pico-8 play session: hold ← + tap ❎

[t = 1 s] hold ← ~1s, tap ❎ ~2×
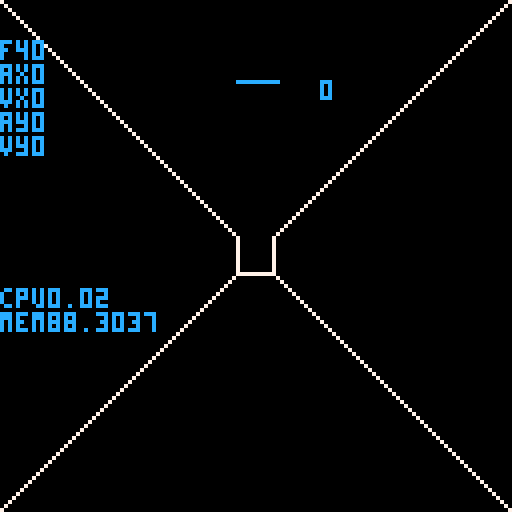
[t = 2 s] hold ← ~2s, tap ❎ ~4×
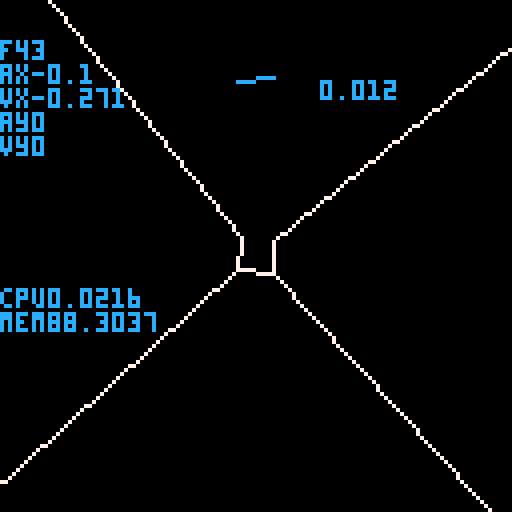
[t = 4 s] hold ← ~4s, tap ❎ ~7×
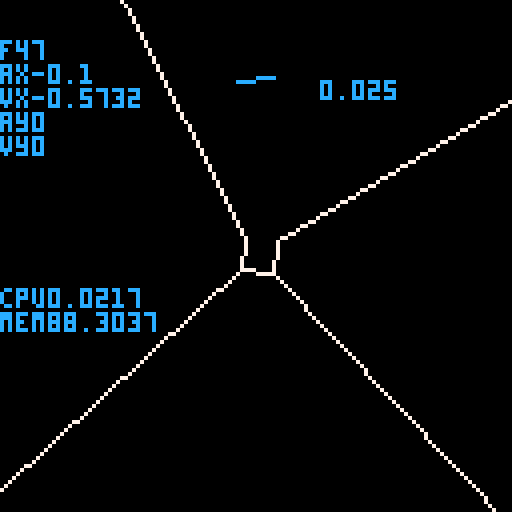
[t = 6 s] hold ← ~6s, tap ❎ ~10×
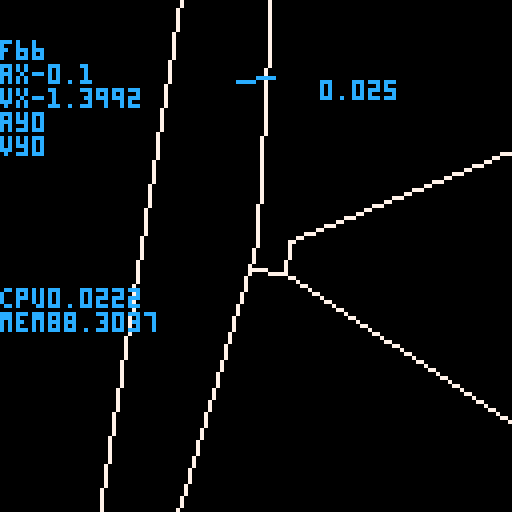
[t = 8 s] hold ← ~8s, tap ❎ ~14×
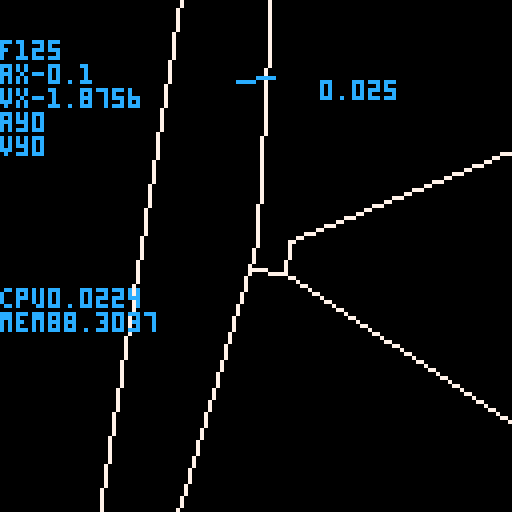

pico-8 cartridge
version 8
__lua__

-- entities

xwing = {}
settings = {
 yaxis = 1
}

-- math

scene_cam = {0, 0, -2.5, 64}

function reset_scene_cam()
 scene_cam[1] = 0
 scene_cam[2] = 0
end

function rotate_x(x, y, z, angle)
 local co, si = cos(angle), sin(angle)
 return {
  x,
  y*co - z*si,
  y*si + z*co
 }
end

function rotate_y(x, y, z, angle)
 local co, si = cos(angle), sin(angle)
 return {
  z*si + x*co,
  y,
  z*co - x*si
 }
end

function rotate_z(x, y, z, angle)
 local co, si = cos(angle), sin(angle)
 return {
  x*co - y*si,
  x*si + y*co,
  z
 }
end

function rotatev_x(v, angle)
 return rotate_x(v[1], v[2], v[3], angle)
end

function rotatev_y(v, angle)
 return rotate_y(v[1], v[2], v[3], angle)
end

function rotatev_z(v, angle)
 return rotate_z(v[1], v[2], v[3], angle)
end

function addv(v1, v2)
 return {v1[1]+v2[1], v1[2]+v2[2], v1[3]+v2[3]}
end

function subv(v1, v2)
 return {v1[1]-v2[1], v1[2]-v2[2], v1[3]-v2[3]}
end

function scalev(v, vs)
 return {v[1]*vs[1], v[2]*vs[2], v[3]*vs[3]}
end

function normv(v)
 local s = 1/sqrt(sqr(v[1])+sqr(v[2])+sqr(v[3]))
 return {v[1]*s, v[2]*s, v[3]*s}
end

function projectv(v)
 return project(v[1], v[2], v[3])
end

function distv(v1, v2)
 return sqrt(sqr(v1[1]-v2[1])+sqr(v1[2]-v2[2])+sqr(v1[3]-v2[3]))
end

function project(x, y, z)
 local mult = scene_cam[4]
 local d = z - scene_cam[3]
 local px = 64 + (x - scene_cam[1]) * mult / d
 local py = 64 - (y - scene_cam[2]) * mult / d
 return {x=px, y=py}
end

function sqr(x)
 return x*x
end

function rndsign(x)
 if rnd(10) < 5 then
  return x
 else
  return -x
 end
end

-- misc

function printc(str, y, col)
 print(str, 64-#str*2, y, col)
end

-- trench

trench = {
 scale = {10, 10, 150},
 outline = {
  col = 7,
  vertices = {
   {-1,  1, 1},
   { 1,  1, 1},
   { 1, -1, 1},
   {-1, -1, 1},
   {-1,  1, 0},
   { 1,  1, 0},
   { 1, -1, 0},
   {-1, -1, 0},
  },
  points = {},
  lines = {
   -- back u
   {1, 4},
   {2, 3},
   {3, 4},
   -- depth
   {1, 5},
   {2, 6},
   {3, 7},
   {4, 8},
   -- front u
   {5, 8},
   {6, 7},
   {7, 8},
  }
 },
 sections = {

 }
}

function init_trench()
 local n  = 10
 local z  = trench.scale[3]
 local dz = z / n
 for i=1,n do
  local section = {
   z = z,
   left = 0,
   right = 0,
   floor = 0
  }
  add(trench.sections, section)
  z -= dz
 end
end

function update_trench()

end

function draw_trench()
 draw_trench_outline()
 draw_trench_sections()
end

function draw_trench_outline()
 for idx, vert in pairs(trench.outline.vertices) do
  trench.outline.points[idx] = projectv(rotatev_z(scalev(vert, trench.scale), xwing.roll))
 end
 for pts in all(trench.outline.lines) do
  local p1 = trench.outline.points[pts[1]]
  local p2 = trench.outline.points[pts[2]]
  line(p1.x, p1.y, p2.x, p2.y, trench.outline.col)
 end
end

function draw_trench_sections()
 for section in all(sections) do

 end
end

-- xwing

function init_xwing()
 xwing = {
  cannon = 0,
  cannon_hot = 0,
  torpedoes = 3,
  shake_x = 0,
  shake_y = 0,
  vel_x = 0,
  vel_y = 0,
  acc_x = 0,
  acc_y = 0,
  roll = 0,
  lasers_level = 1,
  shields_level = 1,
  score = 0,
  level = 0,
  damage_index = 0,
  damages = {},
  destroyed = false,
  crosshair_lock = false,
  flash = false
 }
end

function update_xwing()
 if xwing.destroyed then
  scene_cam[1] = 10*cos(frame * 0.001)
  scene_cam[2] = 10*sin(frame * 0.0015)
  xwing.roll = sin(frame * 0.0025)
  xwing.gameover_delay = max(xwing.gameover_delay - 1, 0)
 else
  -- motion
  xwing.vel_x = min(xwing.vel_x+xwing.acc_x, 2) * 0.95
  xwing.vel_y = min(xwing.vel_y+xwing.acc_y, 2) * 0.95
  scene_cam[1] += xwing.vel_x
  scene_cam[2] += xwing.vel_y
  local bound_x = trench.scale[1] * 0.9
  local bound_y = trench.scale[2] * 0.8
  if abs(scene_cam[1]) > bound_x then scene_cam[1] = bound_x*sgn(scene_cam[1]) end
  if abs(scene_cam[2]) > bound_y then scene_cam[2] = bound_y*sgn(scene_cam[2]) end
 end
end

function bank(angle)
 xwing.roll = mid(-0.025, xwing.roll + angle, 0.025)
end

function unbank(angle)
 if xwing.roll > angle then
  xwing.roll -= angle
 elseif xwing.roll < -angle then
  xwing.roll += angle
 else
  xwing.roll = 0
 end
end

function handle_input()
 if xwing.destroyed then
  -- gameover
  if xwing.gameover_delay == 0 and btnp(4) then
   start_intro()
   return false -- halt update
  end
 else
  local acc = 0.1

  if btn(0) then -- left
   xwing.acc_x = -acc
   xwing.shake_x = -2
   bank(0.004)
  elseif btn(1) then -- right
   xwing.acc_x = acc
   xwing.shake_x = 2
   bank(-0.004)
  else
   xwing.acc_x = 0
   xwing.shake_x = 0
   unbank(0.005)
  end

  if btn(2) then -- up
   xwing.acc_y = acc * settings.yaxis
   xwing.shake_y = 2 * settings.yaxis
  elseif btn(3) then -- down
   xwing.acc_y = -acc * settings.yaxis
   xwing.shake_y = -2 * settings.yaxis
  else
   xwing.acc_y = 0
   xwing.shake_y = 0
  end

  if btnp(4) then
   -- if xwing.lasers_level > 0.1 then
   --  fire_laser()
   --  sfx(0)
   -- end
  end

 end

 return true
end

-- debug

function draw_debug()
 local col = 12

 -- horizon
 local x1, y1 = cos(xwing.roll), sin(xwing.roll)
 local x2, y2 = cos(xwing.roll+0.5), sin(xwing.roll+0.5)
 line(64+5*x1, 20+5*y1, 64+5*x2, 20+5*y2, col)
 print(xwing.roll, 80, 20, col)

 print("f"..frame, 0, 10, col)
 print("ax"..xwing.acc_x, 0, 16, col)
 print("vx"..xwing.vel_x, 0, 22, col)
 print("ay"..xwing.acc_y, 0, 28, col)
 print("vy"..xwing.vel_y, 0, 34, col)
 print("cpu"..stat(1), 0, 72, col)
 print("mem"..stat(0), 0, 78, col)
end

-- main state: intro

function start_intro()
 reset_scene_cam()

 frame = 0

 init_intro()
 set_callbacks(update_intro, draw_intro)
end

deathstar = {}

function init_intro()
 local n, s = 3, 1.5
 deathstar.dots = {}
 deathstar.equator = {}
 deathstar.dish = {}

 -- dots
 for y=-n,n do
  for x=-n,n do
   for z=-n,n do
    local r = sqrt(x*x + y*y + z*z) / s
    if r != 0 then
     if y != 0 then
      add(deathstar.dots, {x / r, y / r, z / r})
     end
    end
   end
  end
 end

 -- equator
 local radius,phase = 1.5,-0.2
 for a=0,0.9,0.01 do
  add(deathstar.equator, {cos(a+phase)*radius, 0, sin(a+phase)*radius})
 end

 -- dish
 local outr, inr = 0.4, 0.3
 local outz, inz = 1.5, 1.35
 for a=0,0.9,0.1 do
  local x = cos(a)
  local y = sin(a)
  add(deathstar.dish, {x*outr, y*outr, outz})
  add(deathstar.dish, {x*inr,  y*inr,  inz})
 end

end

function update_intro()
 if btnp(4) or btnp(5) then
  sfx(10)
  --sfx(33) -- music?
  start_game()
 end
end

function draw_intro()
 cls()

 rotate = function(vert, angle)
  return rotatev_y(rotatev_x(vert, 0.01), angle)
 end

 local angle = -frame * 0.003
 for vert in all(deathstar.dots) do
  local p = projectv(rotate(vert, angle))
  pset(p.x, p.y, 7)
 end

 local equator_points = {}
 for idx, vert in pairs(deathstar.equator) do
  local p = projectv(rotate(vert, angle))
  add(equator_points, p)
  pset(p.x, p.y, 7)
 end

 for idx=1,#equator_points-1 do
  local p1 = equator_points[idx]
  local p2 = equator_points[idx+1]
  line(p1.x, p1.y, p2.x, p2.y, 7)
 end

 for idx=1,#deathstar.dish,2 do
  local p1 = projectv(rotate(deathstar.dish[idx], angle))
  local p2 = projectv(rotate(deathstar.dish[idx+1], angle))
  line(p1.x, p1.y, p2.x, p2.y, 7)
 end

 --printc("* trench run simulator *", 3, )
 printc("* press fire *", 120, 12 + (frame / 7) % 2)
end

-- main state: game

function start_game()
 init_trench()
 init_xwing()

 set_callbacks(update_game, draw_game)
end

function update_game()
 if handle_input() then
  update_xwing()
  update_trench()
 end
end

function draw_game()

 if xwing.flash then
  cls(7)
  xwing.flash = false
 else
  cls()
 end

 draw_trench()

 if xwing.destroyed then
  -- gameover screen
  printc("game over", 38, 12+(flr(frame / 4) % 2))

  if xwing.gameover_delay == 0 then
   printc("press fire to continue", 100, frame / 2)
  end
 else

 end

 draw_debug()
end

function with_frame_counter(update_fun)
 return function()
  frame += 1
  update_fun()
 end
end

function set_callbacks(update_fun, draw_fun)
 _update = with_frame_counter(update_fun)
 _draw   = draw_fun
end

-- main

cartdata("xavier_trench_run_1")

if dget(0) != 0 then
 settings.yaxis = dget(0)
end

menuitem(1, "invert y-axis", function()
 settings.yaxis = -settings.yaxis
 dset(0, settings.yaxis)
end)

start_intro()
__gfx__
00000000000000000000000000000000000000770000000000000000000000000000000000000000000000000000000000000000000000000000000000000000
00000000088000000000000000560000000057770000000000000000000000000000000000000000000000000000000000000000000000000000000000000000
00700700080800000000000005600000000677770000000000000000000000000000000000000000000000000000000000000000000000000000000000000000
00077000820080000000000076767000006677770000000000000000000000000000000000000000000000000000000000000000000000000000000000000000
00077000800008000000007765600000006677760000000000000000000000000000000000000000000000000000000000000000000000000000000000000000
00700700088000800000077600560000066677680000000000000000000000000000000000000000000000000000000000000000000000000000000000000000
00000000000880080000768800000000556678880000000000000000000000000000000000000000000000000000000000000000000000000000000000000000
00000000000008880007685500000000566688550000000000000000000000000000000000000000000000000000000000000000000000000000000000000000
0d000000000000000000000000000000000000000000000000000000000000000000000000000000000000000000000000000000000000000000000000000000
dcd000000aa000000000000000540000000000000000000000000000000000000000000000000000000000000000000000000000000000000000000000000000
0d0000000a0a00000000000005400000000000000000000000000000000000000000000000000000000000000000000000000000000000000000000000000000
00000000a900a0000000000076799000000000000000000000000000000000000000000000000000000000000000000000000000000000000000000000000000
00000000a0000a000000000065400000000000000000000000000000000000000000000000000000000000000000000000000000000000000000000000000000
000000000aa000a00000000000540000000000000000000000000000000000000000000000000000000000000000000000000000000000000000000000000000
00000000000aa00a0000000000000000000000000000000000000000000000000000000000000000000000000000000000000000000000000000000000000000
0000000000000aaa0000000000000000000000000000000000000000000000000000000000000000000000000000000000000000000000000000000000000000
00000000000000000000000000000000000000000000000000000000000000000000000000000000000000000000000000000000000000000000000000000000
00000000000000000000000000000000000000000000000000000000000000000000000000000000000000000000000000000000000000000000000000000000
00000000000000000000000000000000000000000000000000000000000000000000000000000000000000000000000000000000000000000000000000000000
00000000000000000000000000000000000000000000000000000000000000000000000000000000000000000000000000000000000000000000000000000000
00000000000000000000000000000000000000000000000000000000000000000000000000000000000000000000000000000000000000000000000000000000
00000000000000000000000000000000000000000000000000000000000000000000000000000000000000000000000000000000000000000000000000000000
00000000000000000000000000000000000000000000000000000000000000000000000000000000000000000000000000000000000000000000000000000000
00000000000000000000000000000000000000000000000000000000000000000000000000000000000000000000000000000000000000000000000000000000
00000000000000000000000000000000000000000000000000000000000000000000000000000000000000000000000000000000000000000000000000000000
00000000000000000000000000000000000000000000000000000000000000000000000000000000000000000000000000000000000000000000000000000000
00000000000000000000000000000000000000000000000000000000000000000000000000000000000000000000000000000000000000000000000000000000
00000000000000000000000000000000000000000000000000000000000000000000000000000000000000000000000000000000000000000000000000000000
00000000000000000000000000000000000000000000000000000000000000000000000000000000000000000000000000000000000000000000000000000000
00000000000000000000000000000000000000000000000000000000000000000000000000000000000000000000000000000000000000000000000000000000
00000000000000000000000000000000000000000000000000000000000000000000000000000000000000000000000000000000000000000000000000000000
00000000000000000000000000000000000000000000000000000000000000000000000000000000000000000000000000000000000000000000000000000000
00000000000000000000000000000000000000000000000000000000000000000000000000000000000000000000000000000000000000000000000000000000
00000000000000000000000000000000000000000000000000000000000000000000000000000000000000000000000000000000000000000000000000000000
00000000000000000000000000000000000000000000000000000000000000000000000000000000000000000000000000000000000000000000000000000000
00000000000000000000000000000000000000000000000000000000000000000000000000000000000000000000000000000000000000000000000000000000
00000000000000000000000000000000000000000000000000000000000000000000000000000000000000000000000000000000000000000000000000000000
00000000000000000000000000000000000000000000000000000000000000000000000000000000000000000000000000000000000000000000000000000000
00000000000000000000000000000000000000000000000000000000000000000000000000000000000000000000000000000000000000000000000000000000
00000000000000000000000000000000000000000000000000000000000000000000000000000000000000000000000000000000000000000000000000000000
00000000000000000000000000000000000000000000000000000000000000000000000000000000000000000000000000000000000000000000000000000000
00000000000000000000000000000000000000000000000000000000000000000000000000000000000000000000000000000000000000000000000000000000
00000000000000000000000000000000000000000000000000000000000000000000000000000000000000000000000000000000000000000000000000000000
00000000000000000000000000000000000000000000000000000000000000000000000000000000000000000000000000000000000000000000000000000000
00000000000000000000000000000000000000000000000000000000000000000000000000000000000000000000000000000000000000000000000000000000
00000000000000000000000000000000000000000000000000000000000000000000000000000000000000000000000000000000000000000000000000000000
00000000000000000000000000000000000000000000000000000000000000000000000000000000000000000000000000000000000000000000000000000000
00000000000000000000000000000000000000000000000000000000000000000000000000000000000000000000000000000000000000000000000000000000
00000000000000000000000000000000000000000000000000000000000000000000000000000000000000000000000000000000000000000000000000000000
00000000000000000000000000000000000000000000000000000000000000000000000000000000000000000000000000000000000000000000000000000000
00000000000000000000000000000000000000000000000000000000000000000000000000000000000000000000000000000000000000000000000000000000
00000000000000000000000000000000000000000000000000000000000000000000000000000000000000000000000000000000000000000000000000000000
00000000000000000000000000000000000000000000000000000000000000000000000000000000000000000000000000000000000000000000000000000000
00000000000000000000000000000000000000000000000000000000000000000000000000000000000000000000000000000000000000000000000000000000
00000000000000000000000000000000000000000000000000000000000000000000000000000000000000000000000000000000000000000000000000000000
00000000000000000000000000000000000000000000000000000000000000000000000000000000000000000000000000000000000000000000000000000000
00000000000000000000000000000000000000000000000000000000000000000000000000000000000000000000000000000000000000000000000000000000
00000000000000000000000000000000000000000000000000000000000000000000000000000000000000000000000000000000000000000000000000000000
00000000000000000000000000000000000000000000000000000000000000000000000000000000000000000000000000000000000000000000000000000000
00000000000000000000000000000000000000000000000000000000000000000000000000000000000000000000000000000000000000000000000000000000
00000000000000000000000000000000000000000000000000000000000000000000000000000000000000000000000000000000000000000000000000000000
00000000000000000000000000000000000000000000000000000000000000000000000000000000000000000000000000000000000000000000000000000000
00000000000000000000000000000000000000000000000000000000000000000000000000000000000000000000000000000000000000000000000000000000
00000000000000000000000000000000000000000000000000000000000000000000000000000000000000000000000000000000000000000000000000000000
00000000000000000000000000000000000000000000000000000000000000000000000000000000000000000000000000000000000000000000000000000000
00000000000000000000000000000000000000000000000000000000000000000000000000000000000000000000000000000000000000000000000000000000
00000000000000000000000000000000000000000000000000000000000000000000000000000000000000000000000000000000000000000000000000000000
00000000000000000000000000000000000000000000000000000000000000000000000000000000000000000000000000000000000000000000000000000000
00000000000000000000000000000000000000000000000000000000000000000000000000000000000000000000000000000000000000000000000000000000
00000000000000000000000000000000000000000000000000000000000000000000000000000000000000000000000000000000000000000000000000000000
00000000000000000000000000000000000000000000000000000000000000000000000000000000000000000000000000000000000000000000000000000000
00000000000000000000000000000000000000000000000000000000000000000000000000000000000000000000000000000000000000000000000000000000
00000000000000000000000000000000000000000000000000000000000000000000000000000000000000000000000000000000000000000000000000000000
00000000000000000000000000000000000000000000000000000000000000000000000000000000000000000000000000000000000000000000000000000000
00000000000000000000000000000000000000000000000000000000000000000000000000000000000000000000000000000000000000000000000000000000
00000000000000000000000000000000000000000000000000000000000000000000000000000000000000000000000000000000000000000000000000000000
00000000000000000000000000000000000000000000000000000000000000000000000000000000000000000000000000000000000000000000000000000000
00000000000000000000000000000000000000000000000000000000000000000000000000000000000000000000000000000000000000000000000000000000
00000000000000000000000000000000000000000000000000000000000000000000000000000000000000000000000000000000000000000000000000000000
00000000000000000000000000000000000000000000000000000000000000000000000000000000000000000000000000000000000000000000000000000000
00000000000000000000000000000000000000000000000000000000000000000000000000000000000000000000000000000000000000000000000000000000
00000000000000000000000000000000000000000000000000000000000000000000000000000000000000000000000000000000000000000000000000000000
00000000000000000000000000000000000000000000000000000000000000000000000000000000000000000000000000000000000000000000000000000000
00000000000000000000000000000000000000000000000000000000000000000000000000000000000000000000000000000000000000000000000000000000
00000000000000000000000000000000000000000000000000000000000000000000000000000000000000000000000000000000000000000000000000000000
00000000000000000000000000000000000000000000000000000000000000000000000000000000000000000000000000000000000000000000000000000000
00000000000000000000000000000000000000000000000000000000000000000000000000000000000000000000000000000000000000000000000000000000
00000000000000000000000000000000000000000000000000000000000000000000000000000000000000000000000000000000000000000000000000000000
00000000000000000000000000000000000000000000000000000000000000000000000000000000000000000000000000000000000000000000000000000000
00000000000000000000000000000000000000000000000000000000000000000000000000000000000000000000000000000000000000000000000000000000
00000000000000000000000000000000000000000000000000000000000000000000000000000000000000000000000000000000000000000000000000000000
00000000000000000000000000000000000000000000000000000000000000000000000000000000000000000000000000000000000000000000000000000000
00000000000000000000000000000000000000000000000000000000000000000000000000000000000000000000000000000000000000000000000000000000
00000000000000000000000000000000000000000000000000000000000000000000000000000000000000000000000000000000000000000000000000000000
00000000000000000000000000000000000000000000000000000000000000000000000000000000000000000000000000000000000000000000000000000000
00000000000000000000000000000000000000000000000000000000000000000000000000000000000000000000000000000000000000000000000000000000
00000000000000000000000000000000000000000000000000000000000000000000000000000000000000000000000000000000000000000000000000000000
00000000000000000000000000000000000000000000000000000000000000000000000000000000000000000000000000000000000000000000000000000000
00000000000000000000000000000000000000000000000000000000000000000000000000000000000000000000000000000000000000000000000000000000
00000000000000000000000000000000000000000000000000000000000000000000000000000000000000000000000000000000000000000000000000000000
00000000000000000000000000000000000000000000000000000000000000000000000000000000000000000000000000000000000000000000000000000000
00000000000000000000000000000000000000000000000000000000000000000000000000000000000000000000000000000000000000000000000000000000
00000000000000000000000000000000000000000000000000000000000000000000000000000000000000000000000000000000000000000000000000000000
00000000000000000000000000000000000000000000000000000000000000000000000000000000000000000000000000000000000000000000000000000000
00000000000000000000000000000000000000000000000000000000000000000000000000000000000000000000000000000000000000000000000000000000
00000000000000000000000000000000000000000000000000000000000000000000000000000000000000000000000000000000000000000000000000000000
00000000000000000000000000000000000000000000000000000000000000000000000000000000000000000000000000000000000000000000000000000000
00000000000000000000000000000000000000000000000000000000000000000000000000000000000000000000000000000000000000000000000000000000
00000000000000000000000000000000000000000000000000000000000000000000000000000000000000000000000000000000000000000000000000000000
00000000000000000000000000000000000000000000000000000000000000000000000000000000000000000000000000000000000000000000000000000000
00000000000000000000000000000000000000000000000000000000000000000000000000000000000000000000000000000000000000000000000000000000
00000000000000000000000000000000000000000000000000000000000000000000000000000000000000000000000000000000000000000000000000000000
00000000000000000000000000000000000000000000000000000000000000000000000000000000000000000000000000000000000000000000000000000000
00000000000000000000000000000000000000000000000000000000000000000000000000000000000000000000000000000000000000000000000000000000
00000000000000000000000000000000000000000000000000000000000000000000000000000000000000000000000000000000000000000000000000000000
00000000000000000000000000000000000000000000000000000000000000000000000000000000000000000000000000000000000000000000000000000000
00000000000000000000000000000000000000000000000000000000000000000000000000000000000000000000000000000000000000000000000000000000
00000000000000000000000000000000000000000000000000000000000000000000000000000000000000000000000000000000000000000000000000000000
00000000000000000000000000000000000000000000000000000000000000000000000000000000000000000000000000000000000000000000000000000000
00000000000000000000000000000000000000000000000000000000000000000000000000000000000000000000000000000000000000000000000000000000
00000000000000000000000000000000000000000000000000000000000000000000000000000000000000000000000000000000000000000000000000000000
00000000000000000000000000000000000000000000000000000000000000000000000000000000000000000000000000000000000000000000000000000000
00000000000000000000000000000000000000000000000000000000000000000000000000000000000000000000000000000000000000000000000000000000
00000000000000000000000000000000000000000000000000000000000000000000000000000000000000000000000000000000000000000000000000000000
00000000000000000000000000000000000000000000000000000000000000000000000000000000000000000000000000000000000000000000000000000000
00000000000000000000000000000000000000000000000000000000000000000000000000000000000000000000000000000000000000000000000000000000
00000000000000000000000000000000000000000000000000000000000000000000000000000000000000000000000000000000000000000000000000000000
00000000000000000000000000000000000000000000000000000000000000000000000000000000000000000000000000000000000000000000000000000000
__gff__
0000000000000000000000000000000000000000000000000000000000000000000000000000000000000000000000000000000000000000000000000000000000000000000000000000000000000000000000000000000000000000000000000000000000000000000000000000000000000000000000000000000000000000
0000000000000000000000000000000000000000000000000000000000000000000000000000000000000000000000000000000000000000000000000000000000000000000000000000000000000000000000000000000000000000000000000000000000000000000000000000000000000000000000000000000000000000
__map__
0000000000000000000000000000000000000000000000000000000000000000000000000000000000000000000000000000000000000000000000000000000000000000000000000000000000000000000000000000000000000000000000000000000000000000000000000000000000000000000000000000000000000000
0000000000000000000000000000000000000000000000000000000000000000000000000000000000000000000000000000000000000000000000000000000000000000000000000000000000000000000000000000000000000000000000000000000000000000000000000000000000000000000000000000000000000000
0000000000000000000000000000000000000000000000000000000000000000000000000000000000000000000000000000000000000000000000000000000000000000000000000000000000000000000000000000000000000000000000000000000000000000000000000000000000000000000000000000000000000000
0000000000000000000000000000000000000000000000000000000000000000000000000000000000000000000000000000000000000000000000000000000000000000000000000000000000000000000000000000000000000000000000000000000000000000000000000000000000000000000000000000000000000000
0000000000000000000000000000000000000000000000000000000000000000000000000000000000000000000000000000000000000000000000000000000000000000000000000000000000000000000000000000000000000000000000000000000000000000000000000000000000000000000000000000000000000000
0000000000000000000000000000000000000000000000000000000000000000000000000000000000000000000000000000000000000000000000000000000000000000000000000000000000000000000000000000000000000000000000000000000000000000000000000000000000000000000000000000000000000000
0000000000000000000000000000000000000000000000000000000000000000000000000000000000000000000000000000000000000000000000000000000000000000000000000000000000000000000000000000000000000000000000000000000000000000000000000000000000000000000000000000000000000000
0000000000000000000000000000000000000000000000000000000000000000000000000000000000000000000000000000000000000000000000000000000000000000000000000000000000000000000000000000000000000000000000000000000000000000000000000000000000000000000000000000000000000000
0000000000000000000000000000000000000000000000000000000000000000000000000000000000000000000000000000000000000000000000000000000000000000000000000000000000000000000000000000000000000000000000000000000000000000000000000000000000000000000000000000000000000000
0000000000000000000000000000000000000000000000000000000000000000000000000000000000000000000000000000000000000000000000000000000000000000000000000000000000000000000000000000000000000000000000000000000000000000000000000000000000000000000000000000000000000000
0000000000000000000000000000000000000000000000000000000000000000000000000000000000000000000000000000000000000000000000000000000000000000000000000000000000000000000000000000000000000000000000000000000000000000000000000000000000000000000000000000000000000000
0000000000000000000000000000000000000000000000000000000000000000000000000000000000000000000000000000000000000000000000000000000000000000000000000000000000000000000000000000000000000000000000000000000000000000000000000000000000000000000000000000000000000000
0000000000000000000000000000000000000000000000000000000000000000000000000000000000000000000000000000000000000000000000000000000000000000000000000000000000000000000000000000000000000000000000000000000000000000000000000000000000000000000000000000000000000000
0000000000000000000000000000000000000000000000000000000000000000000000000000000000000000000000000000000000000000000000000000000000000000000000000000000000000000000000000000000000000000000000000000000000000000000000000000000000000000000000000000000000000000
0000000000000000000000000000000000000000000000000000000000000000000000000000000000000000000000000000000000000000000000000000000000000000000000000000000000000000000000000000000000000000000000000000000000000000000000000000000000000000000000000000000000000000
0000000000000000000000000000000000000000000000000000000000000000000000000000000000000000000000000000000000000000000000000000000000000000000000000000000000000000000000000000000000000000000000000000000000000000000000000000000000000000000000000000000000000000
0000000000000000000000000000000000000000000000000000000000000000000000000000000000000000000000000000000000000000000000000000000000000000000000000000000000000000000000000000000000000000000000000000000000000000000000000000000000000000000000000000000000000000
0000000000000000000000000000000000000000000000000000000000000000000000000000000000000000000000000000000000000000000000000000000000000000000000000000000000000000000000000000000000000000000000000000000000000000000000000000000000000000000000000000000000000000
0000000000000000000000000000000000000000000000000000000000000000000000000000000000000000000000000000000000000000000000000000000000000000000000000000000000000000000000000000000000000000000000000000000000000000000000000000000000000000000000000000000000000000
0000000000000000000000000000000000000000000000000000000000000000000000000000000000000000000000000000000000000000000000000000000000000000000000000000000000000000000000000000000000000000000000000000000000000000000000000000000000000000000000000000000000000000
0000000000000000000000000000000000000000000000000000000000000000000000000000000000000000000000000000000000000000000000000000000000000000000000000000000000000000000000000000000000000000000000000000000000000000000000000000000000000000000000000000000000000000
0000000000000000000000000000000000000000000000000000000000000000000000000000000000000000000000000000000000000000000000000000000000000000000000000000000000000000000000000000000000000000000000000000000000000000000000000000000000000000000000000000000000000000
0000000000000000000000000000000000000000000000000000000000000000000000000000000000000000000000000000000000000000000000000000000000000000000000000000000000000000000000000000000000000000000000000000000000000000000000000000000000000000000000000000000000000000
0000000000000000000000000000000000000000000000000000000000000000000000000000000000000000000000000000000000000000000000000000000000000000000000000000000000000000000000000000000000000000000000000000000000000000000000000000000000000000000000000000000000000000
0000000000000000000000000000000000000000000000000000000000000000000000000000000000000000000000000000000000000000000000000000000000000000000000000000000000000000000000000000000000000000000000000000000000000000000000000000000000000000000000000000000000000000
0000000000000000000000000000000000000000000000000000000000000000000000000000000000000000000000000000000000000000000000000000000000000000000000000000000000000000000000000000000000000000000000000000000000000000000000000000000000000000000000000000000000000000
0000000000000000000000000000000000000000000000000000000000000000000000000000000000000000000000000000000000000000000000000000000000000000000000000000000000000000000000000000000000000000000000000000000000000000000000000000000000000000000000000000000000000000
0000000000000000000000000000000000000000000000000000000000000000000000000000000000000000000000000000000000000000000000000000000000000000000000000000000000000000000000000000000000000000000000000000000000000000000000000000000000000000000000000000000000000000
0000000000000000000000000000000000000000000000000000000000000000000000000000000000000000000000000000000000000000000000000000000000000000000000000000000000000000000000000000000000000000000000000000000000000000000000000000000000000000000000000000000000000000
0000000000000000000000000000000000000000000000000000000000000000000000000000000000000000000000000000000000000000000000000000000000000000000000000000000000000000000000000000000000000000000000000000000000000000000000000000000000000000000000000000000000000000
0000000000000000000000000000000000000000000000000000000000000000000000000000000000000000000000000000000000000000000000000000000000000000000000000000000000000000000000000000000000000000000000000000000000000000000000000000000000000000000000000000000000000000
0000000000000000000000000000000000000000000000000000000000000000000000000000000000000000000000000000000000000000000000000000000000000000000000000000000000000000000000000000000000000000000000000000000000000000000000000000000000000000000000000000000000000000
